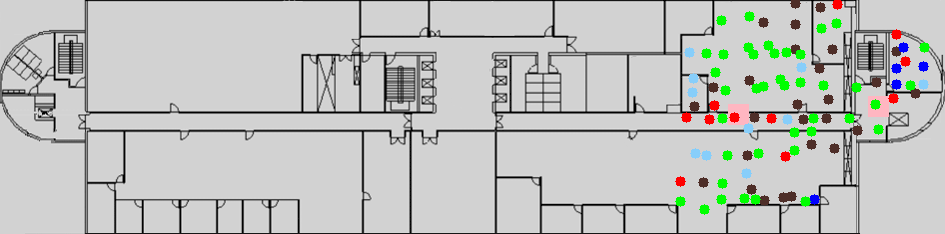

The table this chart was drawn from, first rows:
location_x, location_y, PCI, RSRP, RSRQ, SNR, timestamp, filename, Power_301, Power_302, 301_beam0, 301_beam32, 301_beam64, 301_beam96, 301_beam128, 301_beam288, 302_beam0, 302_beam32, 302_beam64, 302_beam96, 302_beam128, 302_beam288, Distance_301, Distance_302
772.0, 150.0, 302, -109.2, -7.3, , 14:24:13.451, 18Jun20_142355.1.nmf, -10, -12, 0, 0, 1, 0, 0, 0, 1, 0, 0, 0, 0, 0, 107.8, 65.51
772.0, 150.0, 302, -112.2, -10.3, , 14:24:17.493, 18Jun20_142355.1.nmf, -10, -12, 0, 0, 1, 0, 0, 0, 1, 0, 0, 0, 0, 0, 107.8, 65.51
772.0, 150.0, 302, -110.9, -7.3, , 14:24:48.500, 18Jun20_142355.1.nmf, -10, -12, 0, 0, 1, 0, 0, 0, 1, 0, 0, 0, 0, 0, 107.8, 65.51
772.0, 150.0, 302, -112.7, -10.1, , 14:24:52.547, 18Jun20_142355.1.nmf, -10, -12, 0, 0, 1, 0, 0, 0, 1, 0, 0, 0, 0, 0, 107.8, 65.51
772.0, 150.0, 302, -111.2, -10.3, , 14:25:23.048, 18Jun20_142355.1.nmf, -10, -12, 0, 0, 1, 0, 0, 0, 1, 0, 0, 0, 0, 0, 107.8, 65.51
772.0, 150.0, 302, -110.6, -6.8, , 14:25:27.082, 18Jun20_142355.1.nmf, -10, -12, 0, 0, 1, 0, 0, 0, 1, 0, 0, 0, 0, 0, 107.8, 65.51
772.0, 150.0, 302, -119.2, -11.6, , 14:25:58.091, 18Jun20_142355.1.nmf, -10, -12, 0, 0, 1, 0, 0, 0, 1, 0, 0, 0, 0, 0, 107.8, 65.51
708.0, 244.0, 154, -123.0, -14.4, -0.4, 14:58:55.689, 18Jun20_145855.1.nmf, -10, -12, 0, 0, 1, 0, 0, 0, 1, 0, 0, 0, 0, 0, 166.2, 48.41
708.0, 244.0, 154, -122.1, -13.8, -0.7, 14:58:56.284, 18Jun20_145855.1.nmf, -10, -12, 0, 0, 1, 0, 0, 0, 1, 0, 0, 0, 0, 0, 166.2, 48.41
708.0, 244.0, 154, -122.3, -13.9, 0.8, 14:58:56.516, 18Jun20_145855.1.nmf, -10, -12, 0, 0, 1, 0, 0, 0, 1, 0, 0, 0, 0, 0, 166.2, 48.41
708.0, 244.0, 154, -122.3, -14.1, 1.1, 14:58:57.405, 18Jun20_145855.1.nmf, -10, -12, 0, 0, 1, 0, 0, 0, 1, 0, 0, 0, 0, 0, 166.2, 48.41
708.0, 244.0, 154, -124.1, -16.2, -2.1, 14:58:57.803, 18Jun20_145855.1.nmf, -10, -12, 0, 0, 1, 0, 0, 0, 1, 0, 0, 0, 0, 0, 166.2, 48.41
708.0, 244.0, 154, -123.7, -18.0, -5.4, 14:58:58.605, 18Jun20_145855.1.nmf, -10, -12, 0, 0, 1, 0, 0, 0, 1, 0, 0, 0, 0, 0, 166.2, 48.41
708.0, 244.0, 154, -125.3, -18.0, -4.6, 14:58:59.402, 18Jun20_145855.1.nmf, -10, -12, 0, 0, 1, 0, 0, 0, 1, 0, 0, 0, 0, 0, 166.2, 48.41
708.0, 244.0, 154, -124.6, -16.2, -2.1, 14:58:59.805, 18Jun20_145855.1.nmf, -10, -12, 0, 0, 1, 0, 0, 0, 1, 0, 0, 0, 0, 0, 166.2, 48.41
708.0, 244.0, 154, -123.4, -15.5, -1.3, 14:59:00.351, 18Jun20_145855.1.nmf, -10, -12, 0, 0, 1, 0, 0, 0, 1, 0, 0, 0, 0, 0, 166.2, 48.41
708.0, 244.0, 154, -125.3, -17.7, -3.8, 14:59:01.005, 18Jun20_145855.1.nmf, -10, -12, 0, 0, 1, 0, 0, 0, 1, 0, 0, 0, 0, 0, 166.2, 48.41
708.0, 244.0, 154, -124.8, -18.5, -4.3, 14:59:01.631, 18Jun20_145855.1.nmf, -10, -12, 0, 0, 1, 0, 0, 0, 1, 0, 0, 0, 0, 0, 166.2, 48.41
708.0, 244.0, 154, -124.4, -17.7, -4.5, 14:59:02.287, 18Jun20_145855.1.nmf, -10, -12, 0, 0, 1, 0, 0, 0, 1, 0, 0, 0, 0, 0, 166.2, 48.41
708.0, 244.0, 154, -124.2, -17.4, -4.8, 14:59:02.911, 18Jun20_145855.1.nmf, -10, -12, 0, 0, 1, 0, 0, 0, 1, 0, 0, 0, 0, 0, 166.2, 48.41
708.0, 244.0, 154, -123.4, -16.4, -1.9, 14:59:03.552, 18Jun20_145855.1.nmf, -10, -12, 0, 0, 1, 0, 0, 0, 1, 0, 0, 0, 0, 0, 166.2, 48.41
708.0, 244.0, 154, -123.4, -15.7, -0.4, 14:59:04.605, 18Jun20_145855.1.nmf, -10, -12, 0, 0, 1, 0, 0, 0, 1, 0, 0, 0, 0, 0, 166.2, 48.41
708.0, 244.0, 154, -122.8, -15.0, 1.4, 14:59:05.288, 18Jun20_145855.1.nmf, -10, -12, 0, 0, 1, 0, 0, 0, 1, 0, 0, 0, 0, 0, 166.2, 48.41
708.0, 244.0, 154, -122.9, -15.6, -0.5, 14:59:05.805, 18Jun20_145855.1.nmf, -10, -12, 0, 0, 1, 0, 0, 0, 1, 0, 0, 0, 0, 0, 166.2, 48.41
708.0, 244.0, 154, -121.9, -16.1, -0.9, 14:59:06.592, 18Jun20_145855.1.nmf, -10, -12, 0, 0, 1, 0, 0, 0, 1, 0, 0, 0, 0, 0, 166.2, 48.41
708.0, 244.0, 154, -122.8, -17.2, -2.7, 14:59:07.005, 18Jun20_145855.1.nmf, -10, -12, 0, 0, 1, 0, 0, 0, 1, 0, 0, 0, 0, 0, 166.2, 48.41
708.0, 244.0, 154, -122.9, -16.7, -1.9, 14:59:07.393, 18Jun20_145855.1.nmf, -10, -12, 0, 0, 1, 0, 0, 0, 1, 0, 0, 0, 0, 0, 166.2, 48.41
708.0, 244.0, 154, -123.6, -16.6, -2.7, 14:59:08.288, 18Jun20_145855.1.nmf, -10, -12, 0, 0, 1, 0, 0, 0, 1, 0, 0, 0, 0, 0, 166.2, 48.41
708.0, 244.0, 154, -124.8, -16.4, -1.0, 14:59:08.671, 18Jun20_145855.1.nmf, -10, -12, 0, 0, 1, 0, 0, 0, 1, 0, 0, 0, 0, 0, 166.2, 48.41
708.0, 244.0, 154, -125.2, -16.1, -2.0, 14:59:09.405, 18Jun20_145855.1.nmf, -10, -12, 0, 0, 1, 0, 0, 0, 1, 0, 0, 0, 0, 0, 166.2, 48.41
708.0, 244.0, 154, -123.8, -15.5, -1.1, 14:59:09.952, 18Jun20_145855.1.nmf, -10, -12, 0, 0, 1, 0, 0, 0, 1, 0, 0, 0, 0, 0, 166.2, 48.41
708.0, 244.0, 154, -122.3, -15.6, -1.2, 14:59:11.072, 18Jun20_145855.1.nmf, -10, -12, 0, 0, 1, 0, 0, 0, 1, 0, 0, 0, 0, 0, 166.2, 48.41
708.0, 244.0, 154, -121.0, -15.9, -2.1, 14:59:11.289, 18Jun20_145855.1.nmf, -10, -12, 0, 0, 1, 0, 0, 0, 1, 0, 0, 0, 0, 0, 166.2, 48.41
708.0, 244.0, 154, -121.1, -14.7, -0.9, 14:59:11.876, 18Jun20_145855.1.nmf, -10, -12, 0, 0, 1, 0, 0, 0, 1, 0, 0, 0, 0, 0, 166.2, 48.41
708.0, 244.0, 154, -120.8, -15.4, -2.4, 14:59:13.005, 18Jun20_145855.1.nmf, -10, -12, 0, 0, 1, 0, 0, 0, 1, 0, 0, 0, 0, 0, 166.2, 48.41
708.0, 244.0, 154, -121.3, -16.5, -4.7, 14:59:13.312, 18Jun20_145855.1.nmf, -10, -12, 0, 0, 1, 0, 0, 0, 1, 0, 0, 0, 0, 0, 166.2, 48.41
708.0, 244.0, 154, -122.7, -15.8, -2.9, 14:59:14.289, 18Jun20_145855.1.nmf, -10, -12, 0, 0, 1, 0, 0, 0, 1, 0, 0, 0, 0, 0, 166.2, 48.41
708.0, 244.0, 154, -122.9, -17.2, -4.5, 14:59:14.433, 18Jun20_145855.1.nmf, -10, -12, 0, 0, 1, 0, 0, 0, 1, 0, 0, 0, 0, 0, 166.2, 48.41
708.0, 244.0, 154, -121.9, -16.7, -2.8, 14:59:15.405, 18Jun20_145855.1.nmf, -10, -12, 0, 0, 1, 0, 0, 0, 1, 0, 0, 0, 0, 0, 166.2, 48.41
708.0, 244.0, 154, -122.1, -16.1, -3.5, 14:59:15.716, 18Jun20_145855.1.nmf, -10, -12, 0, 0, 1, 0, 0, 0, 1, 0, 0, 0, 0, 0, 166.2, 48.41
708.0, 244.0, 154, -121.0, -15.6, -3.0, 14:59:16.605, 18Jun20_145855.1.nmf, -10, -12, 0, 0, 1, 0, 0, 0, 1, 0, 0, 0, 0, 0, 166.2, 48.41
708.0, 244.0, 154, -120.3, -16.1, -4.0, 14:59:17.290, 18Jun20_145855.1.nmf, -10, -12, 0, 0, 1, 0, 0, 0, 1, 0, 0, 0, 0, 0, 166.2, 48.41
708.0, 244.0, 154, -119.9, -15.6, -2.9, 14:59:17.805, 18Jun20_145855.1.nmf, -10, -12, 0, 0, 1, 0, 0, 0, 1, 0, 0, 0, 0, 0, 166.2, 48.41
708.0, 244.0, 154, -120.6, -16.5, -4.6, 14:59:18.275, 18Jun20_145855.1.nmf, -10, -12, 0, 0, 1, 0, 0, 0, 1, 0, 0, 0, 0, 0, 166.2, 48.41
708.0, 244.0, 154, -121.0, -16.8, -4.4, 14:59:19.003, 18Jun20_145855.1.nmf, -10, -12, 0, 0, 1, 0, 0, 0, 1, 0, 0, 0, 0, 0, 166.2, 48.41
708.0, 244.0, 154, -120.1, -15.1, -1.1, 14:59:20.030, 18Jun20_145855.1.nmf, -10, -12, 0, 0, 1, 0, 0, 0, 1, 0, 0, 0, 0, 0, 166.2, 48.41
708.0, 244.0, 154, -121.1, -14.9, -2.0, 14:59:20.289, 18Jun20_145855.1.nmf, -10, -12, 0, 0, 1, 0, 0, 0, 1, 0, 0, 0, 0, 0, 166.2, 48.41
708.0, 244.0, 154, -120.6, -16.2, -6.1, 14:59:20.913, 18Jun20_145855.1.nmf, -10, -12, 0, 0, 1, 0, 0, 0, 1, 0, 0, 0, 0, 0, 166.2, 48.41
708.0, 244.0, 154, -123.2, -17.4, -4.6, 14:59:21.814, 18Jun20_145855.1.nmf, -10, -12, 0, 0, 1, 0, 0, 0, 1, 0, 0, 0, 0, 0, 166.2, 48.41
708.0, 244.0, 154, -125.5, -17.9, -5.3, 14:59:22.270, 18Jun20_145855.1.nmf, -10, -12, 0, 0, 1, 0, 0, 0, 1, 0, 0, 0, 0, 0, 166.2, 48.41
708.0, 244.0, 154, -125.4, -17.9, -4.9, 14:59:22.749, 18Jun20_145855.1.nmf, -10, -12, 0, 0, 1, 0, 0, 0, 1, 0, 0, 0, 0, 0, 166.2, 48.41
708.0, 244.0, 154, -126.4, -19.4, -6.8, 14:59:23.390, 18Jun20_145855.1.nmf, -10, -12, 0, 0, 1, 0, 0, 0, 1, 0, 0, 0, 0, 0, 166.2, 48.41
708.0, 244.0, 154, -126.7, -17.8, -6.8, 14:59:24.303, 18Jun20_145855.1.nmf, -10, -12, 0, 0, 1, 0, 0, 0, 1, 0, 0, 0, 0, 0, 166.2, 48.41
708.0, 244.0, 154, -127.3, -20.4, -7.4, 14:59:24.803, 18Jun20_145855.1.nmf, -10, -12, 0, 0, 1, 0, 0, 0, 1, 0, 0, 0, 0, 0, 166.2, 48.41
708.0, 244.0, 154, -125.3, -19.7, -8.8, 14:59:25.330, 18Jun20_145855.1.nmf, -10, -12, 0, 0, 1, 0, 0, 0, 1, 0, 0, 0, 0, 0, 166.2, 48.41
708.0, 244.0, 154, -125.5, -20.1, -7.5, 14:59:25.831, 18Jun20_145855.1.nmf, -10, -12, 0, 0, 1, 0, 0, 0, 1, 0, 0, 0, 0, 0, 166.2, 48.41
708.0, 244.0, 154, -127.8, -20.1, -9.5, 14:59:26.331, 18Jun20_145855.1.nmf, -10, -12, 0, 0, 1, 0, 0, 0, 1, 0, 0, 0, 0, 0, 166.2, 48.41
708.0, 244.0, 154, -123.7, -19.5, -8.2, 14:59:26.832, 18Jun20_145855.1.nmf, -10, -12, 0, 0, 1, 0, 0, 0, 1, 0, 0, 0, 0, 0, 166.2, 48.41
708.0, 244.0, 154, -123.3, -18.9, -7.1, 14:59:27.335, 18Jun20_145855.1.nmf, -10, -12, 0, 0, 1, 0, 0, 0, 1, 0, 0, 0, 0, 0, 166.2, 48.41
708.0, 244.0, 154, -123.8, -16.8, -7.6, 14:59:27.839, 18Jun20_145855.1.nmf, -10, -12, 0, 0, 1, 0, 0, 0, 1, 0, 0, 0, 0, 0, 166.2, 48.41
... 13,632 more rows
